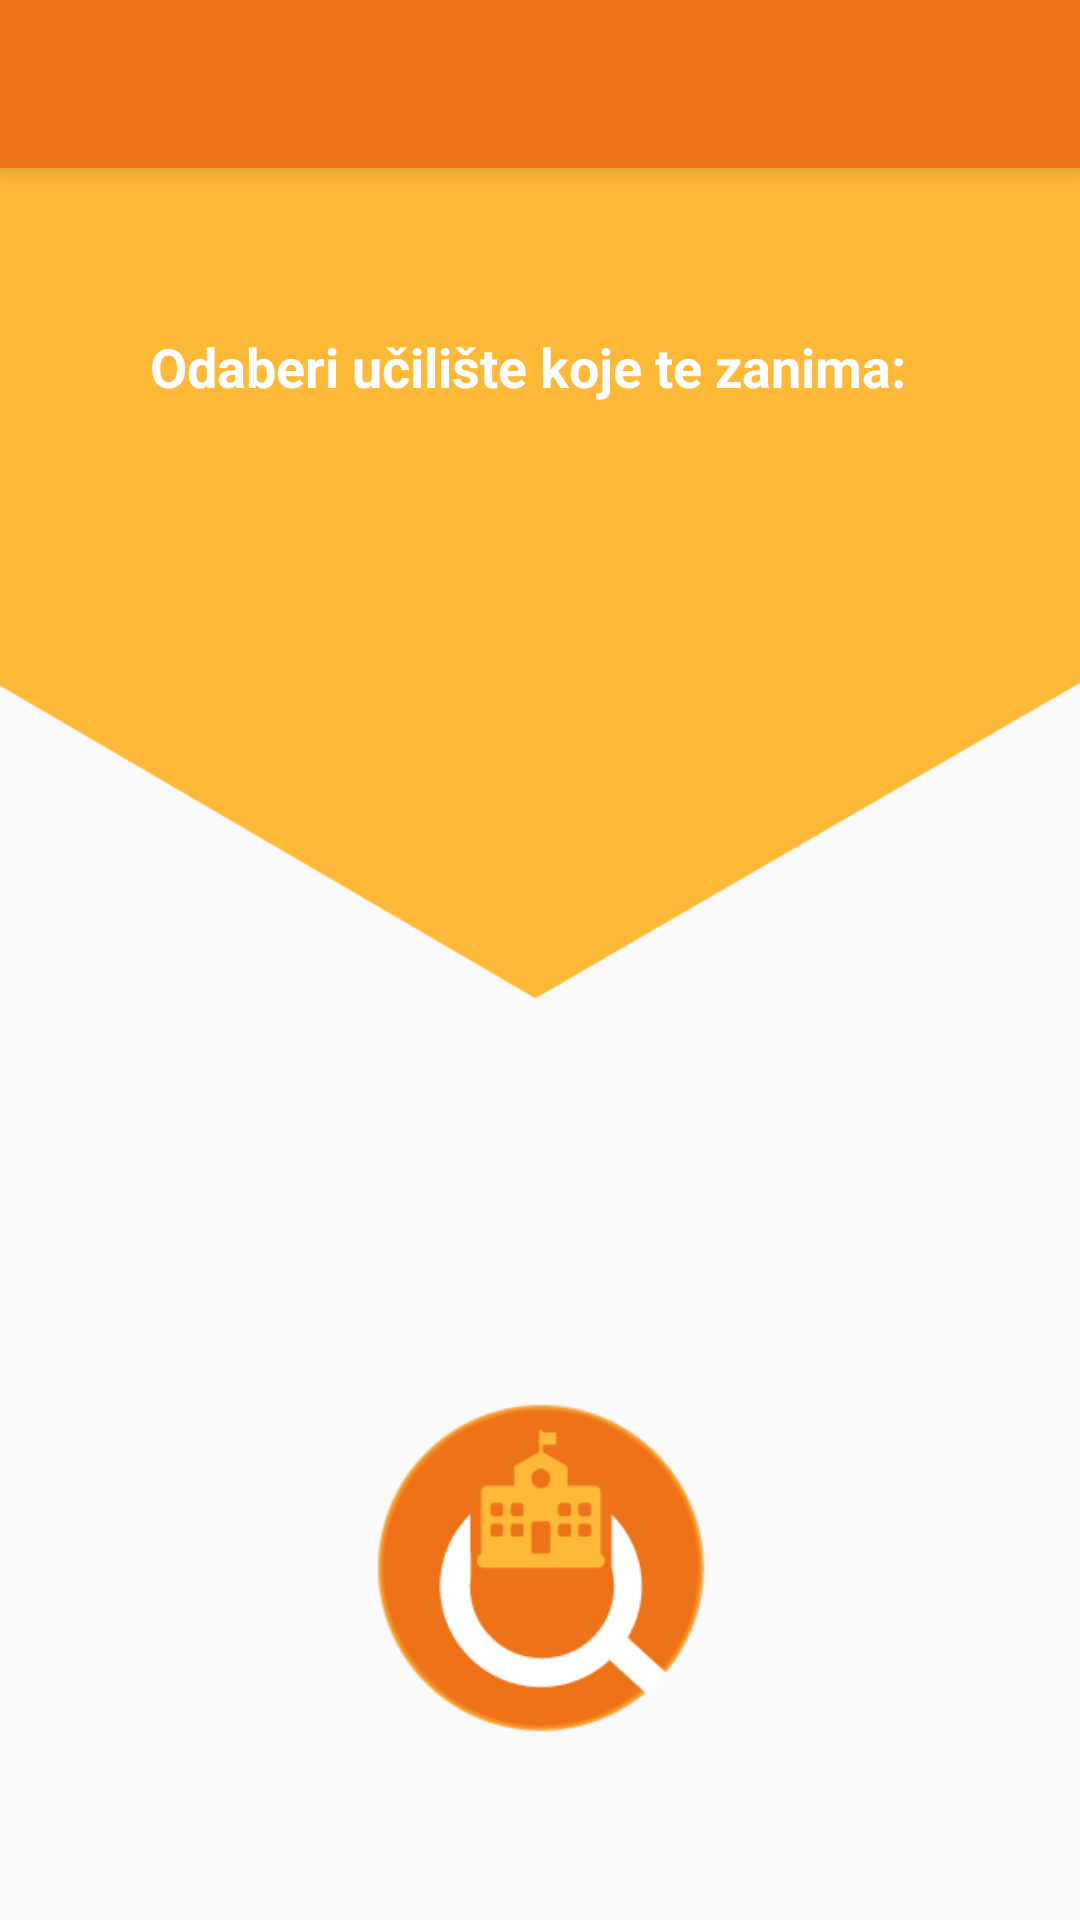

The Android layout XML behind this screen, and the referenced resources:
<!-- AndroidManifest.xml: application theme AppTheme -->
<!-- res/layout/activity_uciliste_unos.xml -->
<?xml version="1.0" encoding="utf-8"?>
<RelativeLayout xmlns:android="http://schemas.android.com/apk/res/android"
    xmlns:tools="http://schemas.android.com/tools"
    xmlns:app="http://schemas.android.com/apk/res-auto"
    android:id="@+id/activity_uciliste_unos"
    android:layout_width="match_parent"
    android:layout_height="match_parent"
    tools:context="hr.unipu.inf.ma.studijskiprogramirh.UcilisteUnos"
    app:theme="@style/ThemeOverlay.AppCompat.Dark.ActionBar">

    <ImageButton
        android:id="@+id/uciliste_unos_button"
        android:layout_width="59pt"
        android:layout_height="57pt"
        android:src="@drawable/button3"
        android:layout_alignParentBottom="true"
        android:layout_centerHorizontal="true"
        android:layout_marginBottom="60dp"
        android:scaleType="fitCenter"
        android:background="@null" />

    <RelativeLayout
        android:id="@+id/Rel3"
        android:layout_width="match_parent"
        android:layout_height="match_parent" >

    <ImageView
        android:layout_width="396pt"
        android:layout_height="285pt"
        android:src="@drawable/element1"
        android:layout_marginLeft="-15dp"
        android:layout_marginRight="-20dp"
        android:layout_marginTop="-190dp" />

    <android.support.v7.widget.Toolbar
        android:id="@+id/toolbarUcilisteUnos"
        android:layout_width="match_parent"
        android:layout_height="wrap_content"
        android:background="?attr/colorPrimary"
        android:theme="?attr/actionBarTheme"
        android:minHeight="?attr/actionBarSize"
        android:layout_alignParentTop="true"
        android:layout_alignParentLeft="true"
        android:layout_alignParentStart="true"
        app:titleMarginStart="70dp"
        android:elevation="6dp"/>

    <TextView
        android:layout_below="@+id/toolbarUcilisteUnos"
        android:text="@string/activity_uciliste_unos"
        android:textAlignment="center"
        android:layout_width="wrap_content"
        android:layout_height="wrap_content"
        android:textColor="#FFFFFF"
        android:textSize="18dp"
        android:textStyle="bold"
        android:layout_marginStart="50dp"
        android:layout_marginTop="54dp"
        android:id="@+id/textView3" />

        <Spinner
            android:layout_width="wrap_content"
            android:layout_height="wrap_content"
            android:minWidth="200dp"
            android:popupBackground="#FFD587"
            android:gravity="center"
            android:id="@+id/spinner"
            android:layout_marginTop="29dp"
            android:layout_below="@+id/textView3"
            android:layout_centerHorizontal="true" />

    </RelativeLayout>

</RelativeLayout>
<!-- resources referenced by this layout -->
<resources>
  <!-- drawable button3: png bitmap (drawable, 10155 bytes) -->
  <!-- drawable element1: png bitmap (drawable, 9475 bytes) -->
  <string name="activity_uciliste_unos">Odaberi učilište koje te zanima:</string>
  <style name="AppTheme" parent="Theme.AppCompat.Light.NoActionBar">
          
          <item name="colorPrimary">@color/colorPrimary</item>
          <item name="colorPrimaryDark">@color/colorPrimaryDark</item>
          <item name="colorAccent">@color/colorAccent</item>
          <item name="windowActionBar">false</item>
          <item name="windowNoTitle">true</item>
      </style>
  <color name="colorPrimary">#ED7218</color>
  <color name="colorPrimaryDark">#BC5408</color>
  <color name="colorAccent">#ED7218</color>
</resources>
